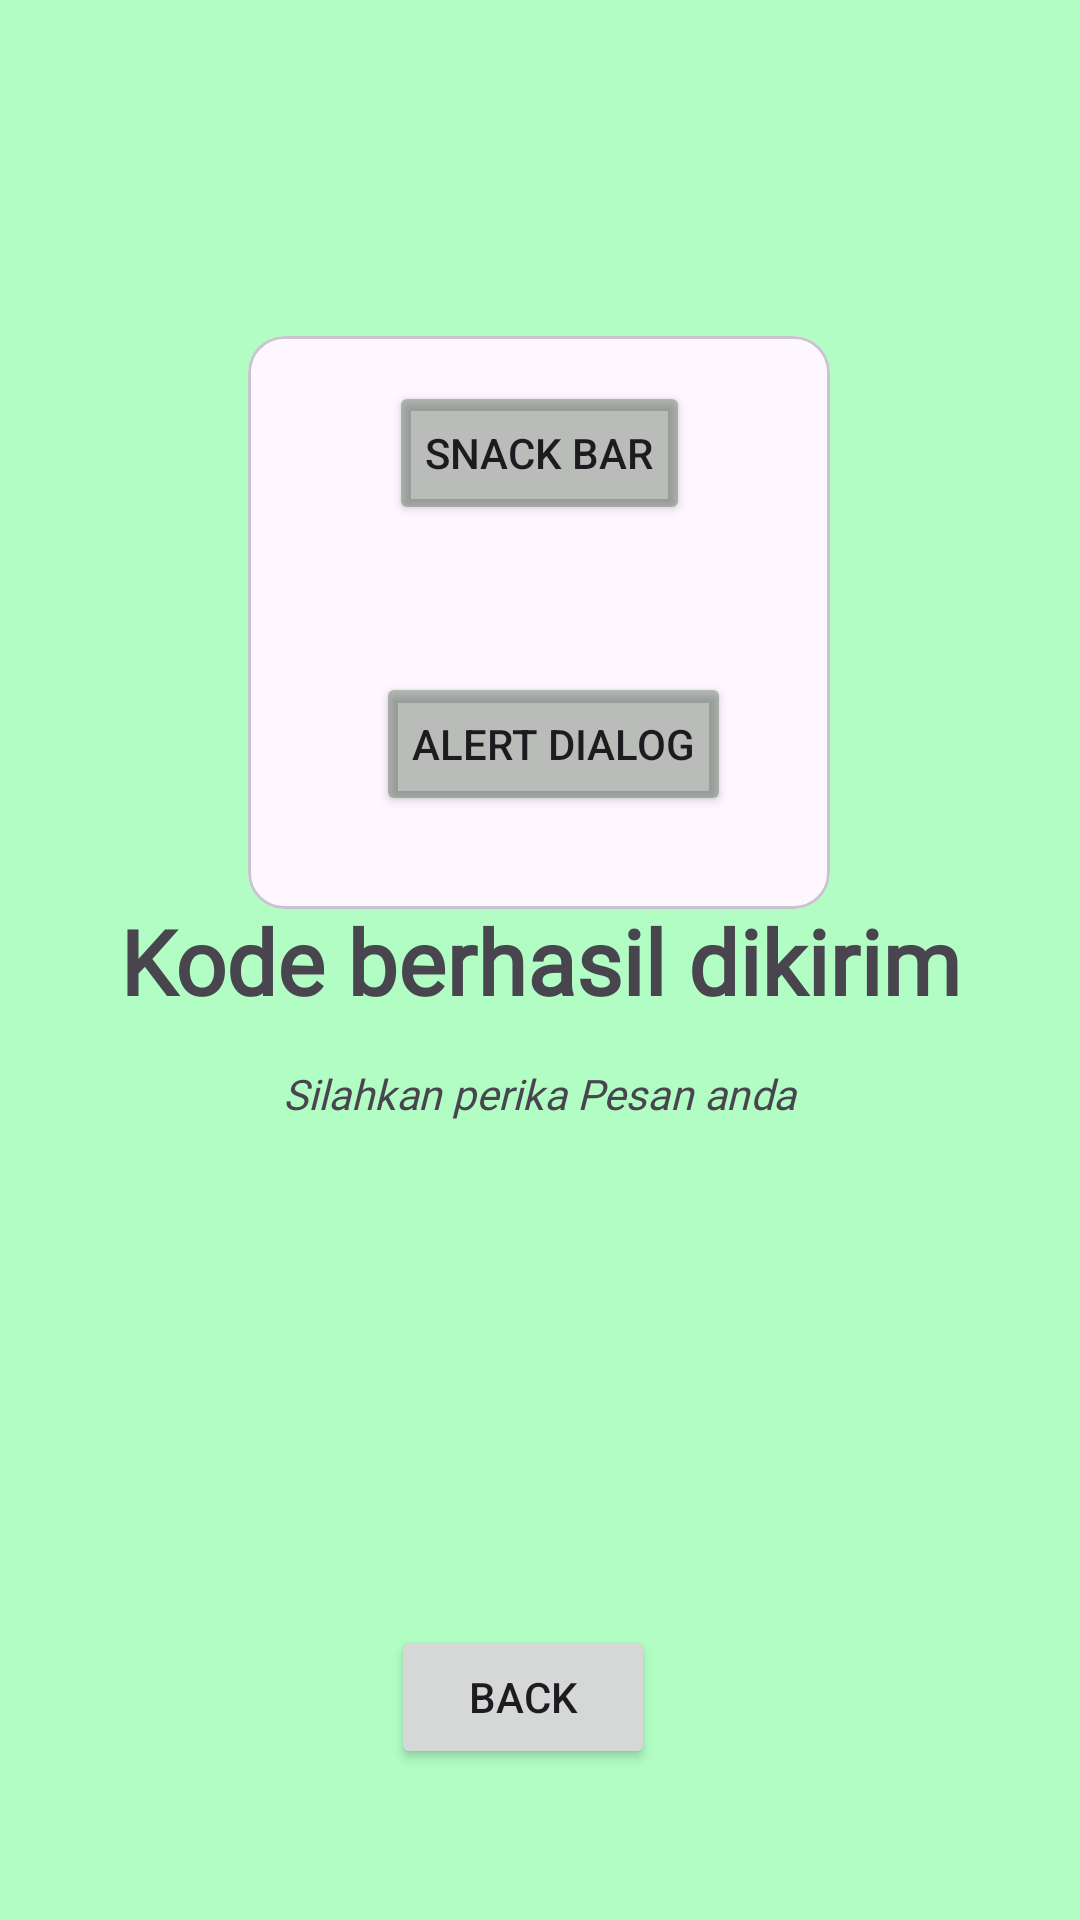

Here is an Android app screen rendered from its layout file. Give the layout XML and the strings, colors and styles it references.
<!-- AndroidManifest.xml: application theme Theme.ArsyadApps -->
<!-- res/layout/activity_fourth.xml -->
<?xml version="1.0" encoding="utf-8"?>
<androidx.constraintlayout.widget.ConstraintLayout xmlns:android="http://schemas.android.com/apk/res/android"
    xmlns:app="http://schemas.android.com/apk/res-auto"
    xmlns:tools="http://schemas.android.com/tools"
    android:id="@+id/main"
    android:layout_width="match_parent"
    android:layout_height="match_parent"
    android:background="@color/bg"
    tools:context=".Home.pertemuan3.ThirdResultActivity">

    <TextView
        android:id="@+id/textView3"
        android:layout_width="wrap_content"
        android:layout_height="wrap_content"
        android:text="Kode berhasil dikirim"
        android:textSize="30dp"
        android:textStyle="bold"
        android:fontFamily="@font/quicksand_variable_font_wght"
        app:layout_constraintBottom_toBottomOf="parent"
        app:layout_constraintEnd_toEndOf="parent"
        app:layout_constraintStart_toStartOf="parent"
        app:layout_constraintTop_toTopOf="parent" />

    <TextView
        android:id="@+id/textView4"
        android:layout_width="wrap_content"
        android:layout_height="wrap_content"
        android:fontFamily="@font/quicksand_variable_font_wght"
        android:text="Silahkan perika Pesan anda"
        android:textStyle="italic"
        app:layout_constraintBottom_toBottomOf="parent"
        app:layout_constraintEnd_toEndOf="parent"
        app:layout_constraintStart_toStartOf="parent"
        app:layout_constraintTop_toBottomOf="@+id/textView3"
        app:layout_constraintVertical_bias="0.052" />

    <Button
        android:id="@+id/buttonBack"
        android:layout_width="wrap_content"
        android:layout_height="wrap_content"
        android:text="Back"
        app:layout_constraintBottom_toBottomOf="parent"
        app:layout_constraintEnd_toEndOf="parent"
        app:layout_constraintHorizontal_bias="0.479"
        app:layout_constraintStart_toStartOf="parent"
        app:layout_constraintTop_toBottomOf="@+id/textView4"
        app:layout_constraintVertical_bias="0.769" />

    <com.google.android.material.card.MaterialCardView
        android:layout_width="194dp"
        android:layout_height="191dp"
        android:layout_marginTop="112dp"
        app:layout_constraintBottom_toTopOf="@+id/textView3"
        app:layout_constraintEnd_toEndOf="parent"
        app:layout_constraintHorizontal_bias="0.498"
        app:layout_constraintStart_toStartOf="parent"
        app:layout_constraintTop_toTopOf="parent"
        app:layout_constraintVertical_bias="0.0">

        <androidx.constraintlayout.widget.ConstraintLayout
            android:layout_width="match_parent"
            android:layout_height="match_parent"
            android:layout_margin="15dp">
            <Button
                android:id="@+id/btnAlertDialog"
                android:layout_width="wrap_content"
                android:layout_height="wrap_content"
                android:backgroundTint="@color/tombol"
                android:text="Alert Dialog"
                app:layout_constraintBottom_toBottomOf="parent"
                app:layout_constraintEnd_toEndOf="parent"
                app:layout_constraintHorizontal_bias="0.609"
                app:layout_constraintStart_toStartOf="parent"
                app:layout_constraintTop_toTopOf="parent"
                app:layout_constraintVertical_bias="0.858" />

            <Button
                android:id="@+id/btnShowSnackbar"
                android:layout_width="wrap_content"
                android:layout_height="wrap_content"
                android:backgroundTint="@color/tombol"
                android:text="Snack Bar"
                app:layout_constraintBottom_toTopOf="@+id/btnAlertDialog"
                app:layout_constraintEnd_toEndOf="parent"
                app:layout_constraintStart_toStartOf="parent"
                app:layout_constraintTop_toTopOf="parent"
                app:layout_constraintVertical_bias="0.0" />
        </androidx.constraintlayout.widget.ConstraintLayout>

    </com.google.android.material.card.MaterialCardView>



</androidx.constraintlayout.widget.ConstraintLayout>
<!-- resources referenced by this layout -->
<resources>
  <color name="bg">#B1FDC4</color>
  <color name="tombol">#51233E23</color>
  <style name="Theme.ArsyadApps" parent="Base.Theme.ArsyadApps" />
  <style name="Base.Theme.ArsyadApps" parent="Theme.Material3.DayNight.NoActionBar">
          
          
      </style>
</resources>
